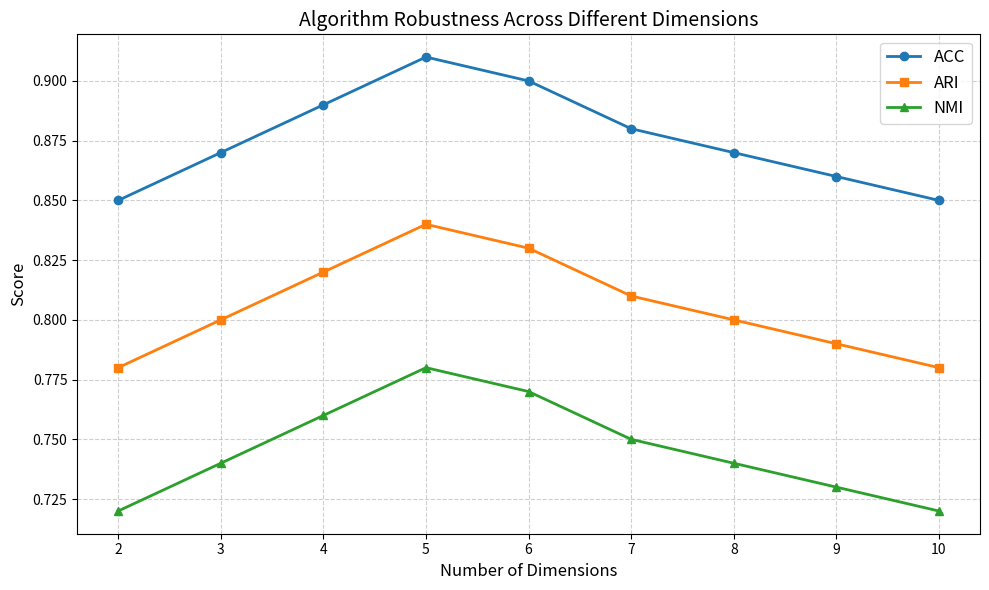

Write Python code to recreate this figure.
import matplotlib.pyplot as plt
import numpy as np

# 示例数据 - 请替换为您的实际数据
dimensions = np.arange(2, 11)  # 维度从2到10
acc_scores = [0.85, 0.87, 0.89, 0.91, 0.90, 0.88, 0.87, 0.86, 0.85]  # 准确率
ari_scores = [0.78, 0.80, 0.82, 0.84, 0.83, 0.81, 0.80, 0.79, 0.78]  # 调整兰德指数
nmi_scores = [0.72, 0.74, 0.76, 0.78, 0.77, 0.75, 0.74, 0.73, 0.72]  # 标准化互信息

# 创建图形
plt.figure(figsize=(10, 6))

# 绘制三条折线
plt.plot(dimensions, acc_scores, marker='o', label='ACC', linewidth=2)
plt.plot(dimensions, ari_scores, marker='s', label='ARI', linewidth=2)
plt.plot(dimensions, nmi_scores, marker='^', label='NMI', linewidth=2)

# 添加标题和标签
plt.title('Algorithm Robustness Across Different Dimensions', fontsize=14)
plt.xlabel('Number of Dimensions', fontsize=12)
plt.ylabel('Score', fontsize=12)

# 设置x轴刻度为整数
plt.xticks(dimensions)

# 添加网格线
plt.grid(True, linestyle='--', alpha=0.6)

# 添加图例
plt.legend(fontsize=12)

# 调整布局
plt.tight_layout()

# 显示图形
plt.show()